Run: headless pygame with SDL's dummy video driver; simulated clock (each Clock.tick advances the game by its frame time, no real sleeping); random seed 0; keys injected as events and as key.get_pressed() state; no mouse input.
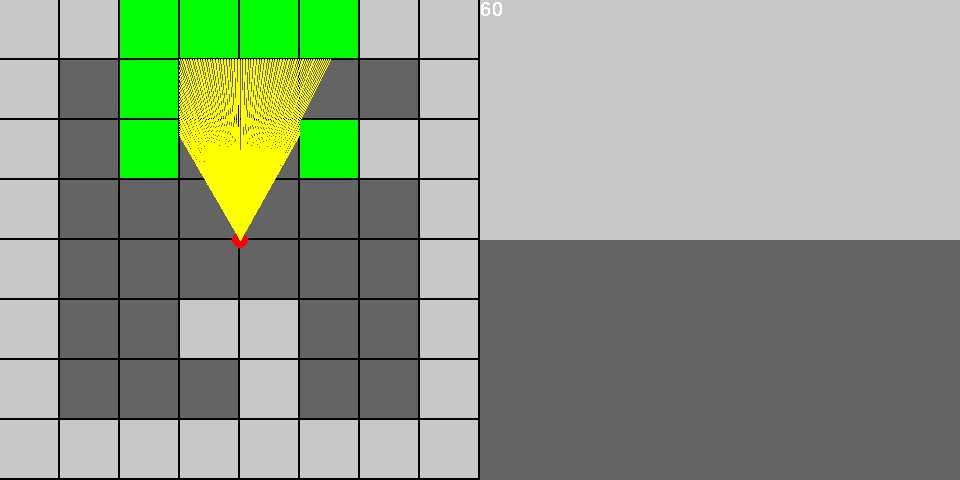
Frame 1 of 4 · flips 1–60 · no input
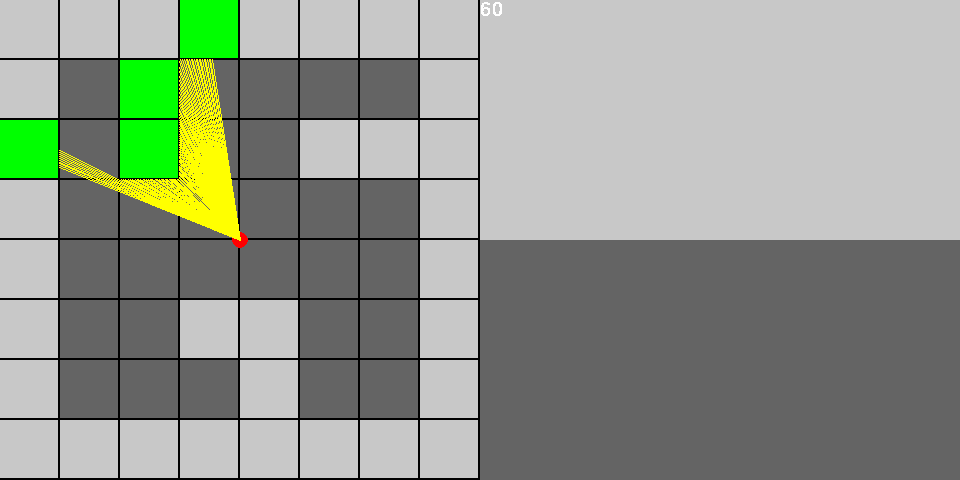
Frame 2 of 4 · flips 61–180 · tapped SPACE, RETURN · held RIGHT (→), D
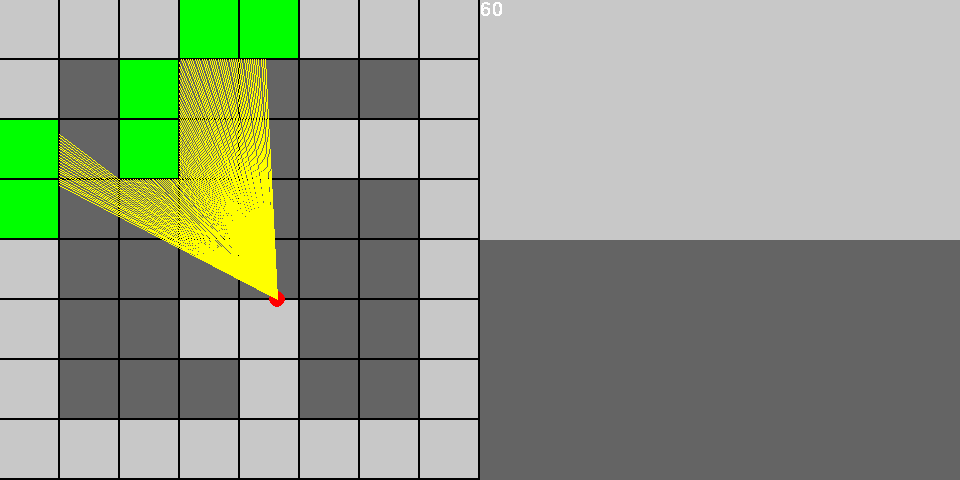
Frame 3 of 4 · flips 181–300 · held DOWN (↓), S
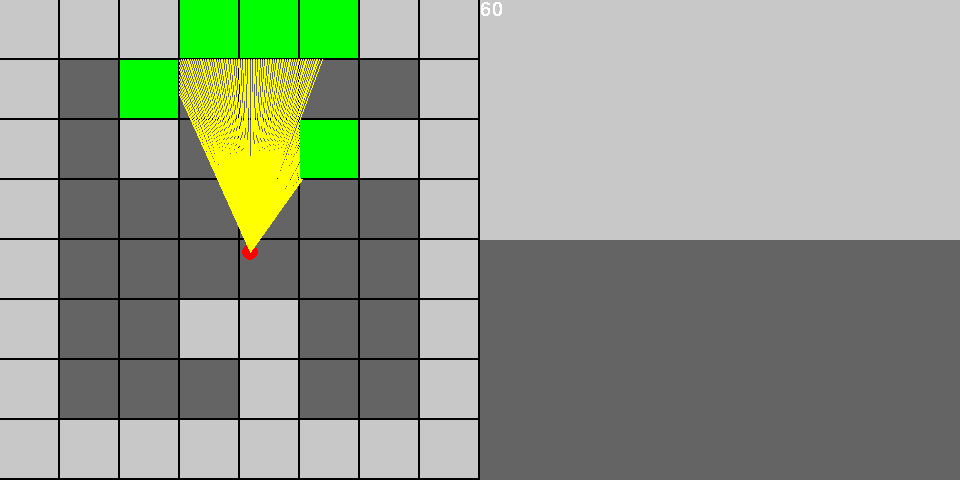
Frame 4 of 4 · flips 301–420 · held LEFT (←), A, UP (↑), W

The pygame program that drew these frames:

######################################
#
#    Simple raycasting with PyGame
#
#                 by
#
#          Code Monkey King
#
######################################

# packages
import pygame
import sys
import math

# global constants
SCREEN_HEIGHT = 480
SCREEN_WIDTH = SCREEN_HEIGHT * 2
MAP_SIZE = 8
TILE_SIZE = int((SCREEN_WIDTH / 2) / MAP_SIZE)
MAX_DEPTH = int(MAP_SIZE * TILE_SIZE)
FOV = math.pi / 3
HALF_FOV = FOV / 2
CASTED_RAYS = 120
STEP_ANGLE = FOV / CASTED_RAYS
SCALE = (SCREEN_WIDTH / 2) / CASTED_RAYS

# global variables
player_x = (SCREEN_WIDTH / 2) / 2
player_y = (SCREEN_WIDTH / 2) / 2
player_angle = math.pi

# map
MAP = (
    '########'
    '# #    #'
    '# #  ###'
    '#      #'
    '#      #'
    '#  ##  #'
    '#   #  #'
    '########'
)

# init pygame
pygame.init()

# create game window
win = pygame.display.set_mode((SCREEN_WIDTH, SCREEN_HEIGHT))

# set window title
pygame.display.set_caption('Raycasting')

# init timer
clock = pygame.time.Clock()

# draw map
def draw_map():
    # loop over map rows
    for row in range(8):
        # loop over map columns
        for col in range(8):
            # calculate square index
            square = row * MAP_SIZE + col
            
            # draw map in the game window
            pygame.draw.rect(
                win,
                (200, 200, 200) if MAP[square] == '#' else (100, 100, 100),
                (col * TILE_SIZE, row * TILE_SIZE, TILE_SIZE - 2, TILE_SIZE - 2)
            )

    # draw player on 2D board
    pygame.draw.circle(win, (255, 0, 0), (int(player_x), int(player_y)), 8)
    
    # draw player direction
    
    # draw player FOV

# raycasting algorithm
def cast_rays():
    # define left most angle of FOV
    start_angle = player_angle - HALF_FOV
    
    # loop over casted rays
    for ray in range(CASTED_RAYS):
        # cast ray step by step
        for depth in range(MAX_DEPTH):
            # get ray target coordinates
            target_x = player_x - math.sin(start_angle) * depth
            target_y = player_y + math.cos(start_angle) * depth
            
            # covert target X, Y coordinate to map col, row
            col = int(target_x / TILE_SIZE)
            row = int(target_y / TILE_SIZE)
            
            # calculate map square index
            square = row * MAP_SIZE + col

            # ray hits the condition
            if MAP[square] == '#':
                # highlight wall that has been hit by a casted ray
                pygame.draw.rect(win, (0, 255, 0), (col * TILE_SIZE,
                                                    row * TILE_SIZE,
                                                    TILE_SIZE - 2,
                                                    TILE_SIZE - 2))

                # draw casted ray
                pygame.draw.line(win, (255, 255, 0), (player_x, player_y), (target_x, target_y))
                
                # wall shading
                color = 255 / (1 + depth * depth * 0.0001)
                
                # fix fish eye effect
                #depth *= math.cos(player_angle - start_angle)
                                
                # calculate wall height
                #wall_height = 21000 / (depth + 0.0001)
                
                # fix stuck at the wall
                #if wall_height > SCREEN_HEIGHT: wall_height = SCREEN_HEIGHT 
                
                # draw 3D projection (rectangle by rectangle...)
                #pygame.draw.rect(win, (color, color, color), (
                #    SCREEN_HEIGHT + ray * SCALE,
                #    (SCREEN_HEIGHT / 2) - wall_height / 2,
                 #    SCALE, wall_height))
                
                break

        # increment angle by a single step
        start_angle += STEP_ANGLE

# moving direction
forward = True

# game loop
while True:
    # escape condition
    for event in pygame.event.get():
        if event.type == pygame.QUIT:
            pygame.quit()
            sys.exit(0)
    
    # covert target X, Y coordinate to map col, row
    col = int(player_x / TILE_SIZE)
    row = int(player_y / TILE_SIZE)
           
    # calculate map square index
    square = row * MAP_SIZE + col

    # player hits the wall (collision detection)
    if MAP[square] == '#':
        if forward:
            player_x -= -math.sin(player_angle) * 5
            player_y -= math.cos(player_angle) * 5
        else:
            player_x += -math.sin(player_angle) * 5
            player_y += math.cos(player_angle) * 5
    
    # update 2D background
    pygame.draw.rect(win, (0, 0, 0), (0, 0, SCREEN_HEIGHT, SCREEN_HEIGHT))
    
    # update 3D background
    pygame.draw.rect(win, (100, 100, 100), (480, SCREEN_HEIGHT / 2, SCREEN_HEIGHT, SCREEN_HEIGHT))
    pygame.draw.rect(win, (200, 200, 200), (480, -SCREEN_HEIGHT / 2, SCREEN_HEIGHT, SCREEN_HEIGHT))
    
    # draw 2D map
    draw_map()
    
    # apply raycasting
    cast_rays()
    
    # get user input
    keys = pygame.key.get_pressed()
    
    # handle user input
    if keys[pygame.K_LEFT]: player_angle -= 0.1
    if keys[pygame.K_RIGHT]: player_angle += 0.1
    if keys[pygame.K_UP]:
        forward = True
        player_x += -math.sin(player_angle) * 5
        player_y += math.cos(player_angle) * 5
    if keys[pygame.K_DOWN]:
        forward = False
        player_x -= -math.sin(player_angle) * 5
        player_y -= math.cos(player_angle) * 5

    # set FPS
    clock.tick(30)

    # display FPS
    fps = str(int(clock.get_fps()))
    
    # pick up the font
    font = pygame.font.SysFont('Monospace Regular', 30)
    
    # create font surface
    fps_surface = font.render(fps, False, (255, 255, 255))
    
    # print FPS to screen
    win.blit(fps_surface, (480, 0))

    # update display
    pygame.display.flip()
    
    
